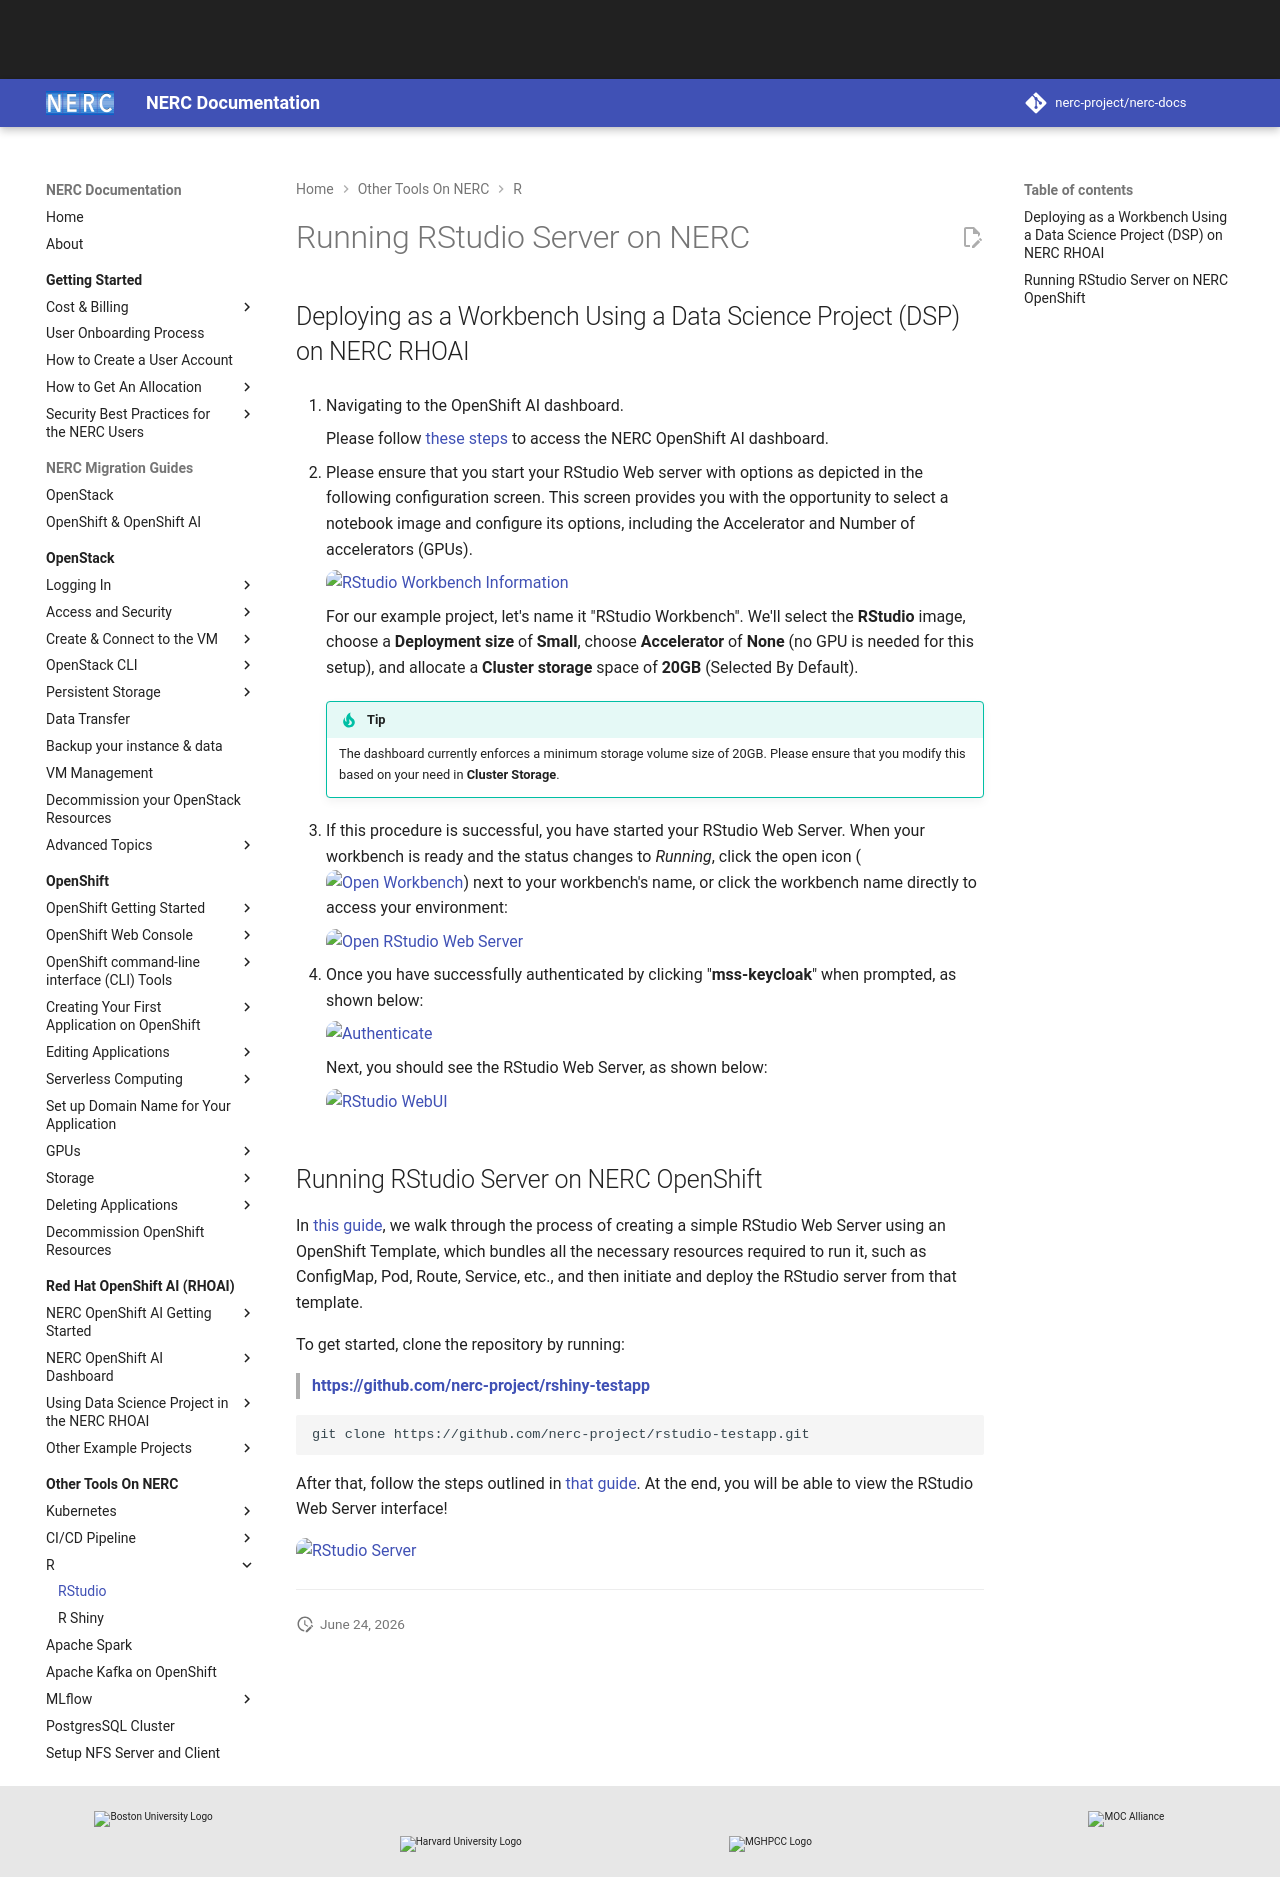

repository: nerc-project/nerc-docs · page: other-tools/R/rstudio-server/running-rstudio-on-NERC/index.html · generator: mkdocs

# Running RStudio Server on NERC

## Deploying as a Workbench Using a Data Science Project (DSP) on NERC RHOAI

1.  Navigating to the OpenShift AI dashboard.

    Please follow [these steps](../../../openshift-ai/logging-in/access-the-rhoai-dashboard.md)
    to access the NERC OpenShift AI dashboard.

2.  Please ensure that you start your RStudio Web server with options as depicted
    in the following configuration screen. This screen provides you with the opportunity
    to select a notebook image and configure its options, including the Accelerator
    and Number of accelerators (GPUs).

    ![RStudio Workbench Information](images/rstudio-workbench.png)

    For our example project, let's name it "RStudio Workbench". We'll select the
    **RStudio** image, choose a **Deployment size** of **Small**, choose **Accelerator**
    of **None** (no GPU is needed for this setup), and allocate a **Cluster storage**
    space of **20GB** (Selected By Default).

    !!! tip "Tip"

        The dashboard currently enforces a minimum storage volume size of 20GB.
        Please ensure that you modify this based on your need in **Cluster Storage**.

3.  If this procedure is successful, you have started your RStudio Web Server. When
    your workbench is ready and the status changes to _Running_, click the open
    icon (![Open Workbench](images/open.png)) next to your workbench's name, or
    click the workbench name directly to access your environment:

    ![Open RStudio Web Server](images/open-rstudio-web-server.png)

4.  Once you have successfully authenticated by clicking "**mss-keycloak**" when
    prompted, as shown below:

    ![Authenticate](images/authenticate-user.png)

    Next, you should see the RStudio Web Server, as shown below:

    ![RStudio WebUI](images/rstudio-web-server.png)

## Running RStudio Server on NERC OpenShift

In [this guide](../../../openshift/applications/creating-your-own-developer-catalog-service.md),
we walk through the process of creating a simple RStudio Web Server using an
OpenShift Template, which bundles all the necessary resources required to run it,
such as ConfigMap, Pod, Route, Service, etc., and then initiate and deploy the
RStudio server from that template.

To get started, clone the repository by running:

> **<https://github.com/nerc-project/rshiny-testapp>**

```sh
git clone https://github.com/nerc-project/rstudio-testapp.git
```

After that, follow the steps outlined in [that guide](../../../openshift/applications/creating-your-own-developer-catalog-service.md).
At the end, you will be able to view the RStudio Web Server interface!

![RStudio Server](images/rstudio-server.png)

---
